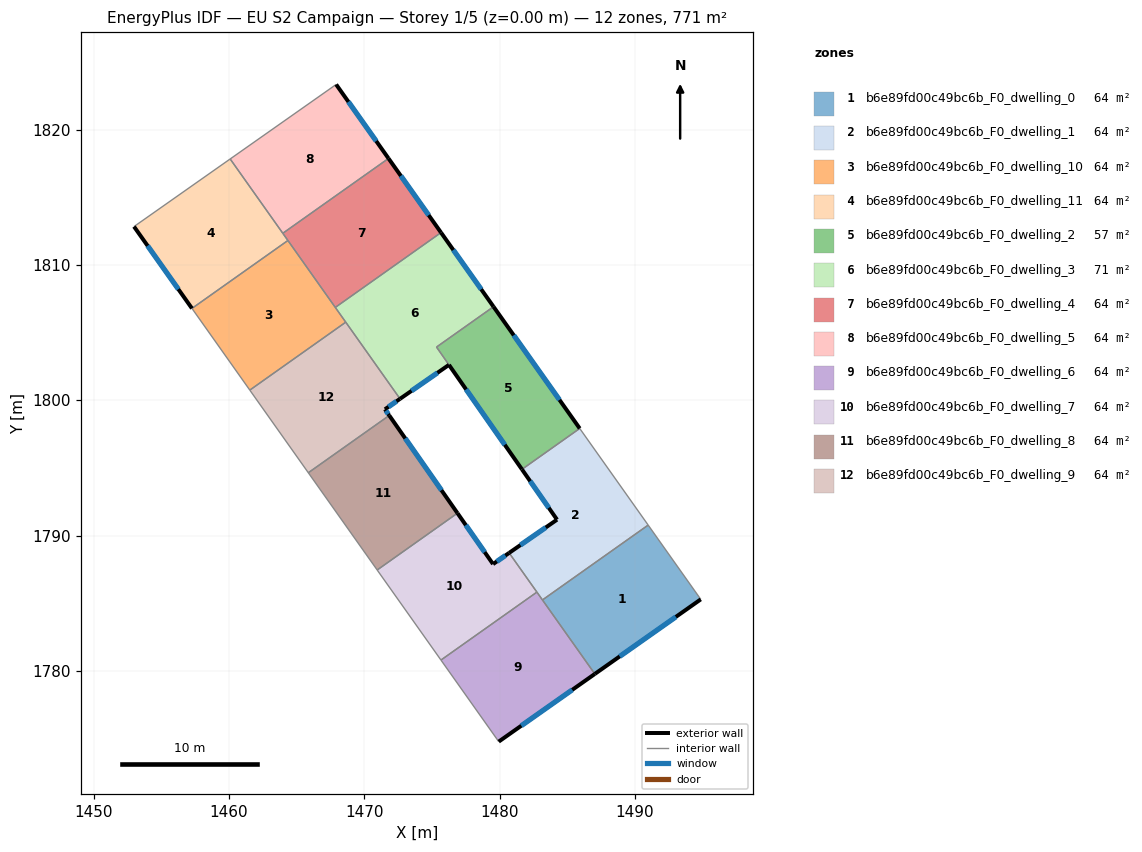
=== STOREY PLAN SPEC (per zone: floor XY polygon, exterior-wall plan segments, windows/doors) ===
zone 1: b6e89fd00c49bc6b_F0_dwelling_0  (64.3 m²)
  floor: (1490.97, 1790.77) (1494.86, 1785.28) (1487.03, 1779.77) (1483.16, 1785.24)
  exterior wall: (1487.03, 1779.77) – (1494.86, 1785.28)  [9.6 m]
    window: (1488.87, 1781.06) – (1493.02, 1783.99)  [8.1 m²]
  interior walls: 3
zone 2: b6e89fd00c49bc6b_F0_dwelling_1  (64.3 m²)
  floor: (1485.92, 1797.91) (1490.97, 1790.77) (1483.16, 1785.24) (1480.70, 1788.71) (1484.24, 1791.17) (1481.65, 1794.89)
  exterior wall: (1484.24, 1791.17) – (1480.70, 1788.71)  [4.3 m]
    window: (1483.41, 1790.60) – (1481.53, 1789.29)  [3.6 m²]
  exterior wall: (1481.65, 1794.89) – (1484.24, 1791.17)  [4.5 m]
    window: (1482.25, 1794.02) – (1483.63, 1792.05)  [3.8 m²]
  interior walls: 5
zone 3: b6e89fd00c49bc6b_F0_dwelling_10  (64.3 m²)
  floor: (1464.35, 1811.81) (1468.62, 1805.77) (1461.53, 1800.75) (1457.26, 1806.79)
  interior walls: 5
zone 4: b6e89fd00c49bc6b_F0_dwelling_11  (64.3 m²)
  floor: (1460.08, 1817.83) (1464.35, 1811.81) (1457.26, 1806.79) (1452.97, 1812.83)
  exterior wall: (1452.97, 1812.83) – (1457.26, 1806.79)  [7.4 m]
    window: (1453.98, 1811.41) – (1456.25, 1808.21)  [6.3 m²]
  interior walls: 4
zone 5: b6e89fd00c49bc6b_F0_dwelling_2  (57.3 m²)
  floor: (1479.54, 1806.91) (1485.92, 1797.91) (1481.65, 1794.89) (1475.33, 1803.93)
  exterior wall: (1485.92, 1797.91) – (1479.54, 1806.91)  [11.0 m]
    window: (1484.42, 1800.03) – (1481.04, 1804.80)  [9.3 m²]
  exterior wall: (1476.25, 1802.61) – (1481.65, 1794.89)  [9.4 m]
    window: (1477.52, 1800.80) – (1480.38, 1796.70)  [7.9 m²]
  interior walls: 3
zone 6: b6e89fd00c49bc6b_F0_dwelling_3  (71.3 m²)
  floor: (1475.66, 1812.39) (1479.54, 1806.91) (1475.33, 1803.93) (1476.25, 1802.61) (1472.64, 1800.10) (1467.85, 1806.86)
  exterior wall: (1479.54, 1806.91) – (1475.66, 1812.39)  [6.7 m]
    window: (1478.63, 1808.20) – (1476.58, 1811.10)  [5.7 m²]
  exterior wall: (1472.64, 1800.10) – (1476.25, 1802.61)  [4.4 m]
    window: (1473.48, 1800.69) – (1475.40, 1802.02)  [3.7 m²]
  interior walls: 5
zone 7: b6e89fd00c49bc6b_F0_dwelling_4  (64.3 m²)
  floor: (1471.78, 1817.87) (1475.66, 1812.39) (1467.85, 1806.86) (1463.97, 1812.34)
  exterior wall: (1475.66, 1812.39) – (1471.78, 1817.87)  [6.7 m]
    window: (1474.75, 1813.68) – (1472.70, 1816.58)  [5.7 m²]
  interior walls: 4
zone 8: b6e89fd00c49bc6b_F0_dwelling_5  (64.3 m²)
  floor: (1467.91, 1823.34) (1471.78, 1817.87) (1463.97, 1812.34) (1460.08, 1817.83)
  exterior wall: (1471.78, 1817.87) – (1467.91, 1823.34)  [6.7 m]
    window: (1470.87, 1819.15) – (1468.82, 1822.05)  [5.7 m²]
  interior walls: 3
zone 9: b6e89fd00c49bc6b_F0_dwelling_6  (64.3 m²)
  floor: (1482.75, 1785.82) (1487.03, 1779.77) (1479.93, 1774.77) (1475.66, 1780.79)
  exterior wall: (1479.93, 1774.77) – (1487.03, 1779.77)  [8.7 m]
    window: (1481.60, 1775.94) – (1485.36, 1778.60)  [7.3 m²]
  interior walls: 4
zone 10: b6e89fd00c49bc6b_F0_dwelling_7  (64.3 m²)
  floor: (1480.70, 1788.71) (1482.75, 1785.82) (1475.66, 1780.79) (1470.95, 1787.45) (1476.88, 1791.65) (1479.51, 1787.89)
  exterior wall: (1480.70, 1788.71) – (1479.51, 1787.89)  [1.4 m]
    window: (1480.42, 1788.52) – (1479.79, 1788.08)  [1.2 m²]
  exterior wall: (1479.51, 1787.89) – (1476.88, 1791.65)  [4.6 m]
    window: (1478.89, 1788.77) – (1477.50, 1790.77)  [3.9 m²]
  interior walls: 4
zone 11: b6e89fd00c49bc6b_F0_dwelling_8  (64.3 m²)
  floor: (1471.84, 1798.87) (1476.88, 1791.65) (1470.95, 1787.45) (1465.86, 1794.64)
  exterior wall: (1476.88, 1791.65) – (1471.84, 1798.87)  [8.8 m]
    window: (1475.70, 1793.35) – (1473.02, 1797.18)  [7.4 m²]
  interior walls: 3
zone 12: b6e89fd00c49bc6b_F0_dwelling_9  (64.3 m²)
  floor: (1468.62, 1805.77) (1472.64, 1800.10) (1471.52, 1799.33) (1471.84, 1798.87) (1465.86, 1794.64) (1461.53, 1800.75)
  exterior wall: (1471.52, 1799.33) – (1472.64, 1800.10)  [1.4 m]
    window: (1471.78, 1799.51) – (1472.37, 1799.92)  [1.1 m²]
  exterior wall: (1471.84, 1798.87) – (1471.52, 1799.33)  [0.6 m]
    window: (1471.76, 1798.98) – (1471.59, 1799.22)  [0.5 m²]
  interior walls: 4

=== DERIVED (storey summary) ===
Building: EU S2 Campaign
Storey: 1 of 5  (floor level z = 0.00 m)
Storey gross floor area: 771.4 m²
Zones on this storey: 12
  - b6e89fd00c49bc6b_F0_dwelling_0: floor 64.3 m²; exterior wall 9.6 m (28.7 m²); 1 window(s) 8.1 m²; WWR 28.1%
  - b6e89fd00c49bc6b_F0_dwelling_1: floor 64.3 m²; exterior wall 8.8 m (26.5 m²); 2 window(s) 7.5 m²; WWR 28.1%
  - b6e89fd00c49bc6b_F0_dwelling_10: floor 64.3 m²
  - b6e89fd00c49bc6b_F0_dwelling_11: floor 64.3 m²; exterior wall 7.4 m (22.2 m²); 1 window(s) 6.3 m²; WWR 28.1%
  - b6e89fd00c49bc6b_F0_dwelling_2: floor 57.3 m²; exterior wall 20.4 m (61.3 m²); 2 window(s) 17.3 m²; WWR 28.1%
  - b6e89fd00c49bc6b_F0_dwelling_3: floor 71.3 m²; exterior wall 11.1 m (33.3 m²); 2 window(s) 9.4 m²; WWR 28.1%
  - b6e89fd00c49bc6b_F0_dwelling_4: floor 64.3 m²; exterior wall 6.7 m (20.1 m²); 1 window(s) 5.7 m²; WWR 28.1%
  - b6e89fd00c49bc6b_F0_dwelling_5: floor 64.3 m²; exterior wall 6.7 m (20.1 m²); 1 window(s) 5.7 m²; WWR 28.1%
  - b6e89fd00c49bc6b_F0_dwelling_6: floor 64.3 m²; exterior wall 8.7 m (26.1 m²); 1 window(s) 7.3 m²; WWR 28.1%
  - b6e89fd00c49bc6b_F0_dwelling_7: floor 64.3 m²; exterior wall 6.0 m (18.1 m²); 2 window(s) 5.1 m²; WWR 28.1%
  - b6e89fd00c49bc6b_F0_dwelling_8: floor 64.3 m²; exterior wall 8.8 m (26.4 m²); 1 window(s) 7.4 m²; WWR 28.1%
  - b6e89fd00c49bc6b_F0_dwelling_9: floor 64.3 m²; exterior wall 1.9 m (5.7 m²); 2 window(s) 1.6 m²; WWR 28.1%
Zone adjacency (shared interzone walls):
  - b6e89fd00c49bc6b_F0_dwelling_0 ↔ b6e89fd00c49bc6b_F0_dwelling_1
  - b6e89fd00c49bc6b_F0_dwelling_0 ↔ b6e89fd00c49bc6b_F0_dwelling_6
  - b6e89fd00c49bc6b_F0_dwelling_1 ↔ b6e89fd00c49bc6b_F0_dwelling_2
  - b6e89fd00c49bc6b_F0_dwelling_1 ↔ b6e89fd00c49bc6b_F0_dwelling_6
  - b6e89fd00c49bc6b_F0_dwelling_1 ↔ b6e89fd00c49bc6b_F0_dwelling_7
  - b6e89fd00c49bc6b_F0_dwelling_10 ↔ b6e89fd00c49bc6b_F0_dwelling_11
  - b6e89fd00c49bc6b_F0_dwelling_10 ↔ b6e89fd00c49bc6b_F0_dwelling_3
  - b6e89fd00c49bc6b_F0_dwelling_10 ↔ b6e89fd00c49bc6b_F0_dwelling_4
  - b6e89fd00c49bc6b_F0_dwelling_10 ↔ b6e89fd00c49bc6b_F0_dwelling_9
  - b6e89fd00c49bc6b_F0_dwelling_11 ↔ b6e89fd00c49bc6b_F0_dwelling_4
  - b6e89fd00c49bc6b_F0_dwelling_11 ↔ b6e89fd00c49bc6b_F0_dwelling_5
  - b6e89fd00c49bc6b_F0_dwelling_2 ↔ b6e89fd00c49bc6b_F0_dwelling_3
  - b6e89fd00c49bc6b_F0_dwelling_3 ↔ b6e89fd00c49bc6b_F0_dwelling_4
  - b6e89fd00c49bc6b_F0_dwelling_3 ↔ b6e89fd00c49bc6b_F0_dwelling_9
  - b6e89fd00c49bc6b_F0_dwelling_4 ↔ b6e89fd00c49bc6b_F0_dwelling_5
  - b6e89fd00c49bc6b_F0_dwelling_6 ↔ b6e89fd00c49bc6b_F0_dwelling_7
  - b6e89fd00c49bc6b_F0_dwelling_7 ↔ b6e89fd00c49bc6b_F0_dwelling_8
  - b6e89fd00c49bc6b_F0_dwelling_8 ↔ b6e89fd00c49bc6b_F0_dwelling_9